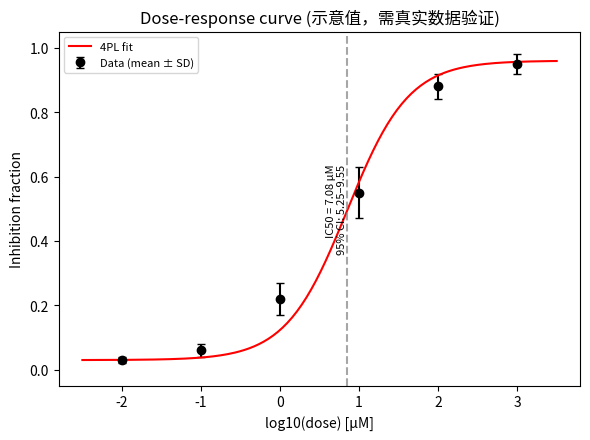

The script that saved this image:
import numpy as np
import matplotlib.pyplot as plt
from scipy.optimize import curve_fit

# 4PL 模型
def four_pl(x, bottom, top, log_ic50, hill_slope):
    return bottom + (top - bottom) / (1 + 10 ** ((log_ic50 - x) * hill_slope))

def plot_dose_response(df, ic50_result, output_pdf='dose_response.pdf'):
    """
    绘制出版级剂量-响应曲线。
    df 需包含：log10_dose_uM, inhibition_fraction, sd
    ic50_result 来自 fit_ic50 的字典
    """
    fig, ax = plt.subplots(figsize=(6, 4.5), dpi=300)
    x = df['log10_dose_uM'].values
    y = df['inhibition_fraction'].values
    sd = df['sd'].values

    # 散点与误差条
    ax.errorbar(x, y, yerr=sd, fmt='o', color='black', capsize=3, label='Data (mean ± SD)')

    # 拟合曲线
    x_fit = np.linspace(x.min() - 0.5, x.max() + 0.5, 200)
    if ic50_result['model'] == '4PL':
        y_fit = four_pl(x_fit, ic50_result['Bottom'], ic50_result['Top'],
                        ic50_result['logIC50'], ic50_result['HillSlope'])
    else:
        y_fit = four_pl(x_fit, 0, ic50_result['Top'],
                        ic50_result['logIC50'], ic50_result['HillSlope'])
    ax.plot(x_fit, y_fit, '-', color='red', label='4PL fit')

    # IC50 标注
    ic50_log = ic50_result['logIC50']
    ic50_val = ic50_result['IC50_uM']
    ci_low, ci_high = ic50_result['IC50_95CI_uM']
    ax.axvline(ic50_log, color='gray', linestyle='--', alpha=0.7)
    ax.text(ic50_log, 0.5, f'IC50 = {ic50_val:.2f} μM\n95% CI: {ci_low:.2f}–{ci_high:.2f}',
            rotation=90, va='center', ha='right', fontsize=8)

    ax.set_xlabel('log10(dose) [μM]')
    ax.set_ylabel('Inhibition fraction')
    ax.set_ylim(-0.05, 1.05)
    ax.legend(loc='best', fontsize=8)
    ax.set_title('Dose-response curve (示意值，需真实数据验证)')
    plt.tight_layout()
    plt.savefig(output_pdf, format='pdf')
    plt.savefig(output_pdf.replace('.pdf', '.svg'), format='svg')
    plt.close()

if __name__ == '__main__':
    import pandas as pd
    # 示例数据（示意值，需真实数据验证）
    df = pd.DataFrame({
        'log10_dose_uM': [-2, -1, 0, 1, 2, 3],
        'inhibition_fraction': [0.03, 0.06, 0.22, 0.55, 0.88, 0.95],
        'sd': [0.01, 0.02, 0.05, 0.08, 0.04, 0.03]
    })
    ic50_result = {
        'model': '4PL', 'Bottom': 0.03, 'Top': 0.96,
        'logIC50': 0.85, 'IC50_uM': 7.08, 'HillSlope': 1.12,
        'IC50_95CI_uM': [5.25, 9.55]
    }
    plot_dose_response(df, ic50_result, 'dose_response.pdf')
